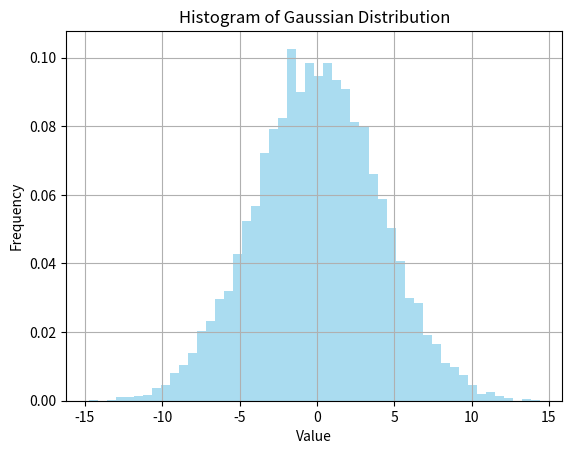
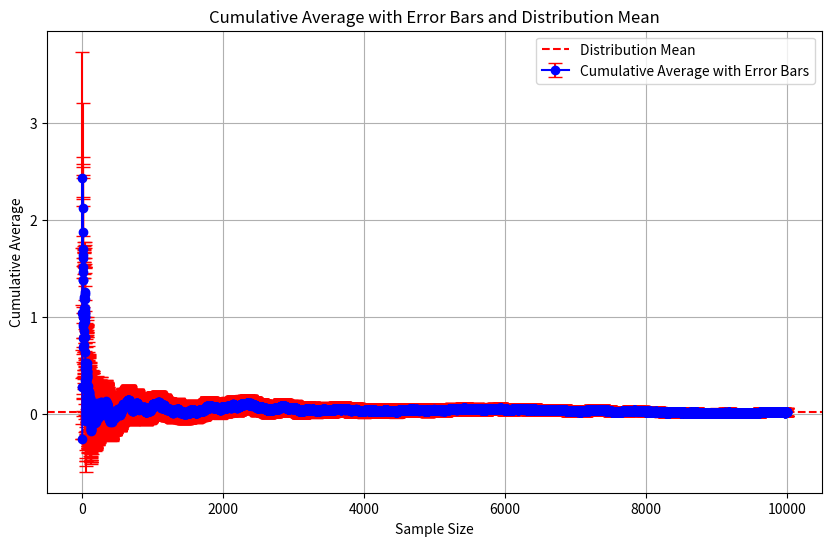

Write the Python code that produced these figures, in order.
import numpy as np
import matplotlib.pyplot as plt

N = 10000
mu = 0
sigma = 4
X = np.random.standard_normal(N) * sigma + mu
plt.hist(X, bins=50, density=True, color='skyblue', alpha=0.7)
plt.title('Histogram of Gaussian Distribution')
plt.xlabel('Value')
plt.ylabel('Frequency')
plt.grid(True)
plt.show()

cumulative_averages = np.zeros(len(X))
cumulative_avg_sum = 0
cumulative_standard_error = np.zeros(len(X))
cumulative_std_dev = 0

for i in range(len(X)):
    cumulative_avg_sum += X[i]
    cumulative_averages[i] = cumulative_avg_sum / (i + 1)
print(cumulative_averages)

for i in range(len(X)):
    cumulative_std_dev += np.std(X[:i+1])
    cumulative_standard_error[i] = cumulative_std_dev / np.sqrt(i + 1)

print(cumulative_standard_error)

# Compute the cumulative average of X
cumulative_avg = np.cumsum(X) / np.arange(1, N + 1)
print(cumulative_avg)

# Compute the cumulative standard error of X
cumulative_std_err = np.zeros(N)
for i in range(1, N + 1):
    cumulative_std_err[i - 1] = np.std(X[:i]) / np.sqrt(i)
cumulative_error = np.cumsum(cumulative_std_err)
print(cumulative_error)

mean = np.mean(X)
median = np.median(X)

sample_sizes = np.arange(1, len(X) + 1)
plt.figure(figsize=(10, 6))
plt.errorbar(sample_sizes, cumulative_averages, yerr=cumulative_std_err, fmt='-o', 
            color='blue', ecolor='red', capsize=5, label='Cumulative Average with Error Bars')

plt.axhline(y=mean, color='red', linestyle='--', label='Distribution Mean')
plt.xlabel('Sample Size')
plt.ylabel('Cumulative Average')
plt.title('Cumulative Average with Error Bars and Distribution Mean')
plt.legend()

# Show the plot
plt.grid(True)
plt.show() 

'''
# Compute mean and median of the distribution
distribution_mean = np.mean(X)
distribution_median = np.median(X)

# Plot the cumulative average and add error bars
plt.figure(figsize=(10, 6))
plt.errorbar(np.arange(1, N + 1), cumulative_avg, yerr=cumulative_std_err, fmt='-o', 
            color='green', ecolor='red', capsize=5, label='Cumulative Average with Error Bars')
plt.axhline(y=distribution_mean, color='black', linestyle='--', label='Distribution Mean')
plt.title('Cumulative Average with Error Bars and Distribution Mean')
plt.xlabel('Sample Size')
plt.ylabel('Cumulative Average')
plt.legend()
plt.grid(True)
plt.show()
'''